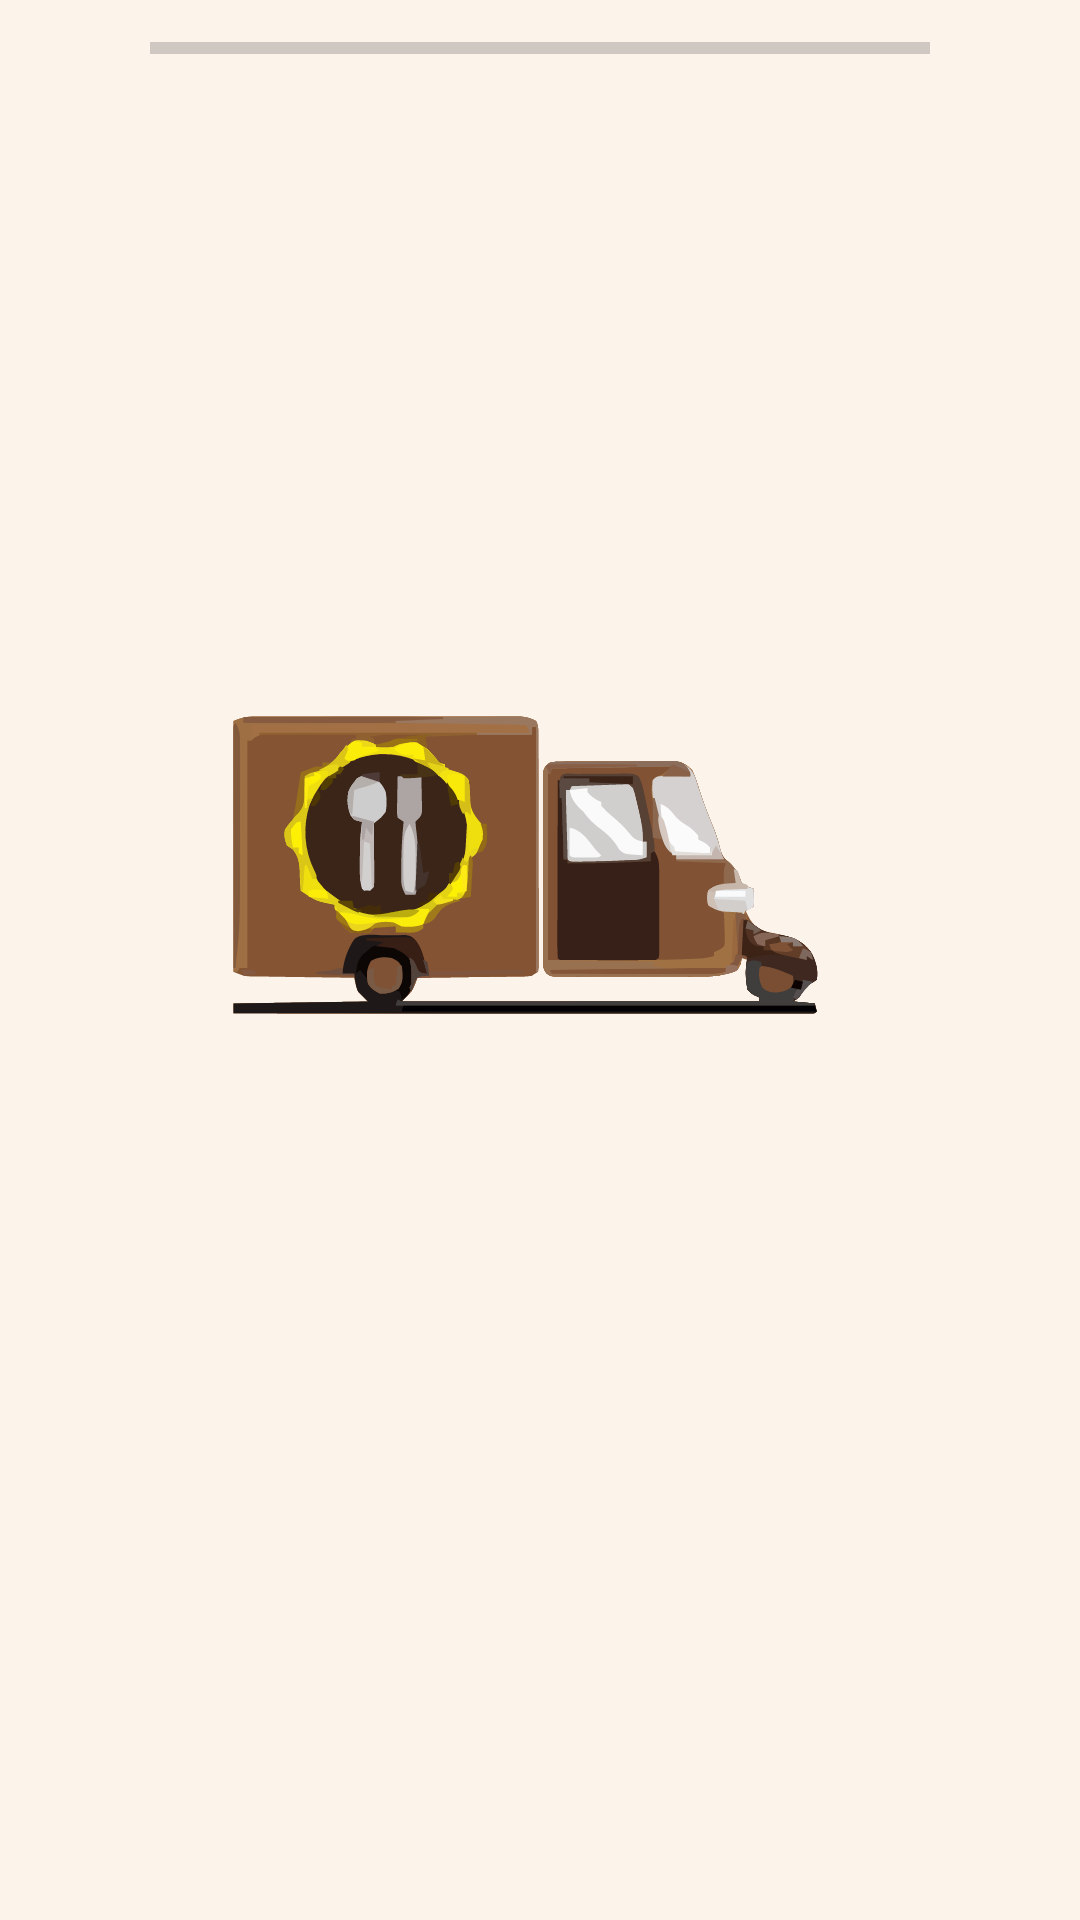

The Android layout XML behind this screen, and the referenced resources:
<!-- AndroidManifest.xml: application theme AppTheme -->
<!-- res/layout/activity_splash.xml -->
<?xml version="1.0" encoding="utf-8"?>
<androidx.constraintlayout.widget.ConstraintLayout xmlns:android="http://schemas.android.com/apk/res/android"
    xmlns:app="http://schemas.android.com/apk/res-auto"
    xmlns:tools="http://schemas.android.com/tools"
    android:layout_width="match_parent"
    android:layout_height="match_parent"
    tools:context=".SplashActivity">

    <androidx.constraintlayout.widget.ConstraintLayout
        android:layout_width="wrap_content"
        android:layout_height="wrap_content"
        android:layout_margin="-24dp"
        app:layout_constraintBottom_toBottomOf="parent"
        app:layout_constraintEnd_toStartOf="parent"
        app:layout_constraintStart_toEndOf="parent"
        app:layout_constraintTop_toTopOf="parent">

    </androidx.constraintlayout.widget.ConstraintLayout>

    <androidx.appcompat.widget.AppCompatImageView
        android:id="@+id/iv_logo"
        android:layout_width="400dp"
        android:layout_height="400dp"
        app:layout_constraintBottom_toBottomOf="parent"
        app:layout_constraintEnd_toEndOf="@+id/progressBar2"
        app:layout_constraintHorizontal_bias="0.507"
        app:layout_constraintStart_toStartOf="@+id/progressBar2"
        app:layout_constraintTop_toTopOf="parent"
        app:layout_constraintVertical_bias="0.501"
        app:srcCompat="@drawable/logotasteloop_removebg_preview"
        tools:ignore="MissingConstraints" />

    <ProgressBar
        android:id="@+id/progressBar2"
        style="@style/Widget.AppCompat.ProgressBar.Horizontal"
        android:layout_width="260dp"
        android:layout_height="32dp"
        android:indeterminateTint="@color/coklatgelap"
        app:layout_constraintEnd_toEndOf="parent"
        app:layout_constraintStart_toStartOf="parent"
        tools:ignore="MissingConstraints"
        tools:layout_editor_absoluteY="394dp" />
</androidx.constraintlayout.widget.ConstraintLayout>
<!-- resources referenced by this layout -->
<resources>
  <color name="coklatgelap">#362018</color>
  <!-- drawable logotasteloop_removebg_preview: vector/xml drawable (drawable, 76245 chars, omitted) -->
  <style name="AppTheme" parent="Theme.Material3.Light.NoActionBar">
          <item name="android:windowBackground">@color/coklatpastel</item>
          <item name="android:statusBarColor">@color/coklatgelap</item>
  
      </style>
  <color name="coklatpastel">#fcf4eb</color>
</resources>
